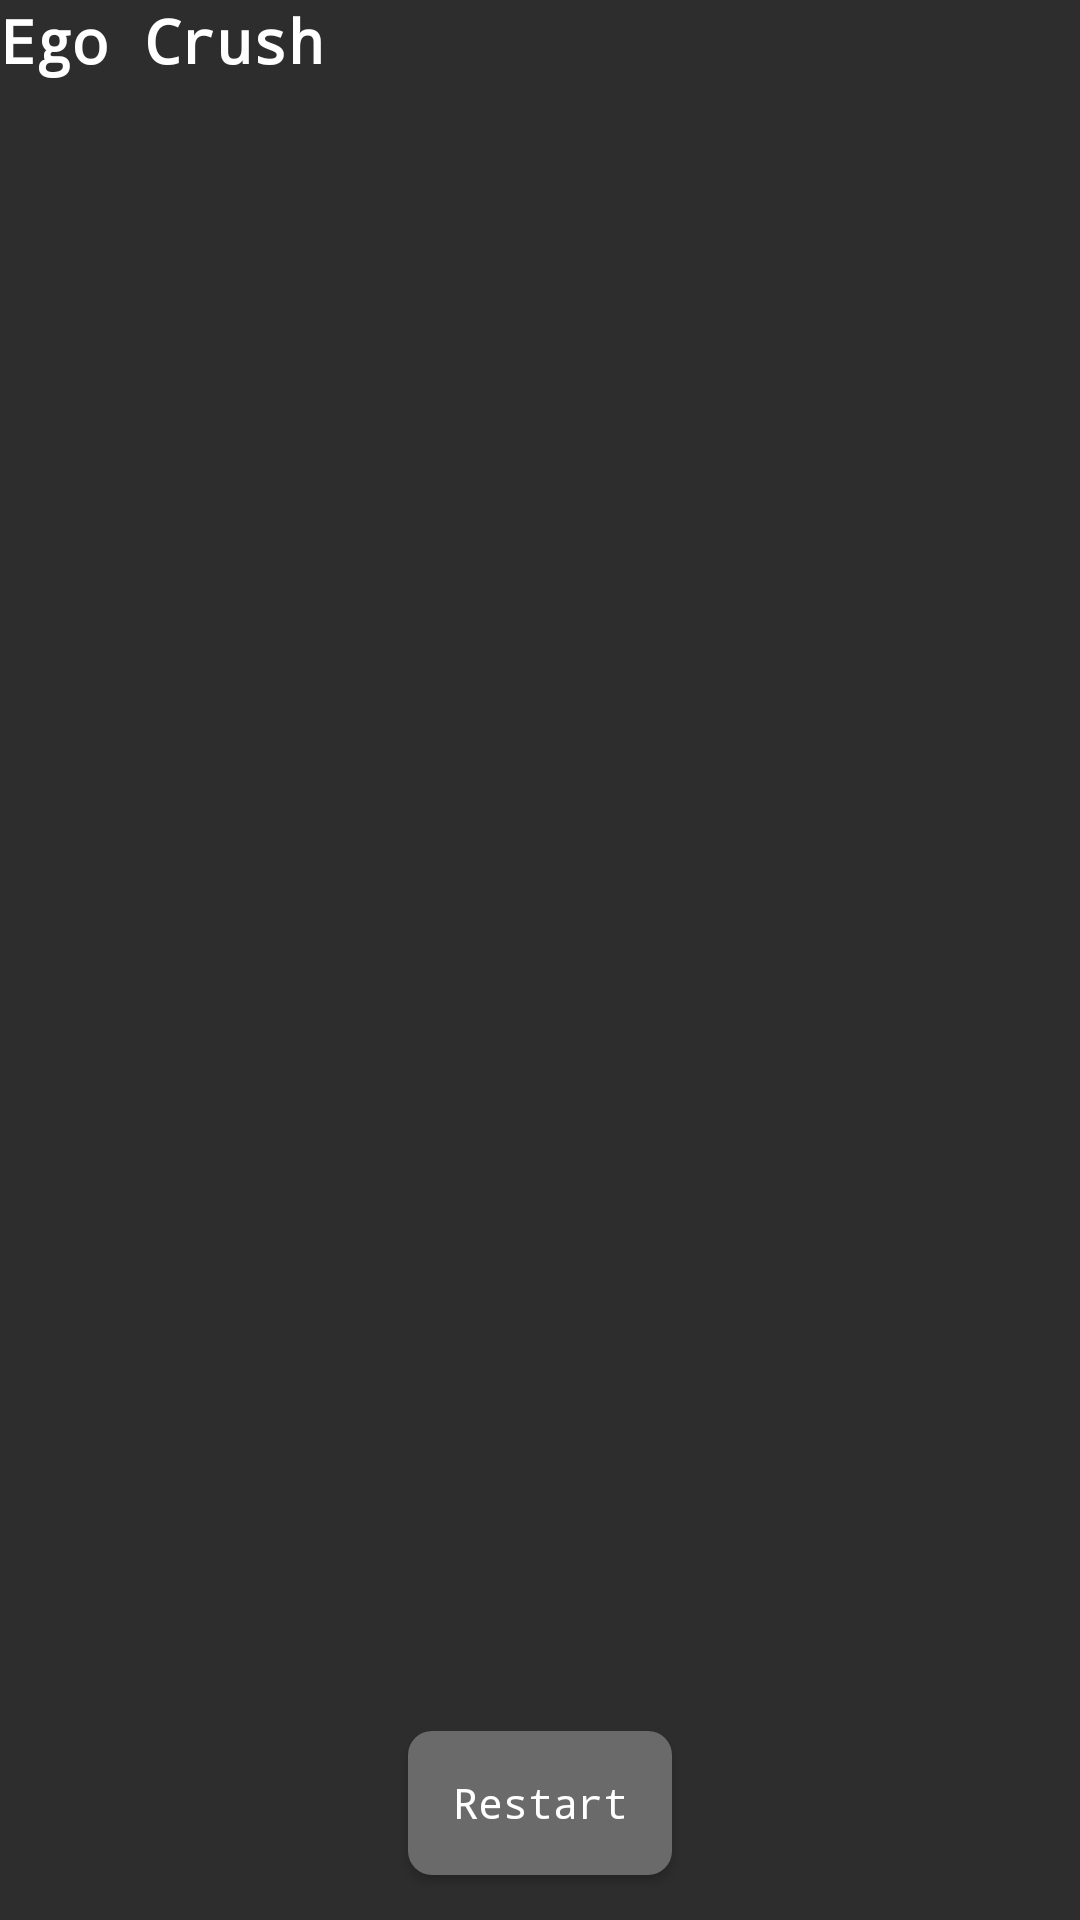

This screen was rendered from an Android layout file. Write that file and the resources it references.
<!-- AndroidManifest.xml: fallback theme Theme.MaterialComponents.DayNight.NoActionBar -->
<!-- res/layout/fragment_ego_crush_main.xml -->
<?xml version="1.0" encoding="utf-8"?>
<RelativeLayout
    xmlns:android="http://schemas.android.com/apk/res/android"
    xmlns:tools="http://schemas.android.com/tools"
    xmlns:app="http://schemas.android.com/apk/res-auto"
    android:layout_width="match_parent"
    android:background="@color/colorBackground"
    android:layout_height="match_parent">

    <TextView
        android:layout_width="wrap_content"
        android:layout_height="wrap_content"
        android:id="@+id/notestitle"
        android:text="@string/Ego_Crush"
        android:textColor="#FFFFFF"
        android:textSize="20sp"
        android:fontFamily="monospace"
        android:textStyle="bold"/>

    <TextView
        android:id="@+id/text_view_result"
        android:layout_width="wrap_content"
        android:layout_height="wrap_content"
        android:layout_above="@id/layout_board"
        android:layout_centerHorizontal="true"
        android:layout_marginBottom="25dp"
        android:textAllCaps="false"
        android:textAppearance="@style/TextAppearance.AppCompat.Headline"
        android:textSize="20sp"
        android:textStyle="bold"
        android:padding="16dp"
        android:textColor="@color/colorWhite"
        app:fontFamily="monospace"
        tools:text="Can You Accept Defeat?" />

    <GridLayout
        android:padding="16dp"
        android:alignmentMode="alignBounds"
        android:useDefaultMargins="true"
        android:layout_centerInParent="true"
        android:rowCount="3"
        android:columnCount="3"
        android:id="@+id/layout_board"
        android:layout_width="wrap_content"
        android:layout_height="wrap_content"/>

    <Button
        android:layout_marginBottom="15dp"
        android:layout_centerHorizontal="true"
        android:layout_alignParentBottom="true"
        android:id="@+id/button_restart"
        android:background="@drawable/rounded_corners"
        android:textColor="@android:color/white"
        android:fontFamily="monospace"
        android:textAllCaps="false"
        android:text="@string/Restart"
        android:layout_width="wrap_content"
        android:layout_height="wrap_content"/>

</RelativeLayout>
<!-- resources referenced by this layout -->
<resources>
  <color name="colorBackground">#2D2D2D</color>
  <color name="colorWhite">#FFFFFFFF</color>
  <!-- drawable rounded_corners (drawable) -->
  <?xml version="1.0" encoding="utf-8"?>
  <shape xmlns:android="http://schemas.android.com/apk/res/android"
      android:shape="rectangle">
      <solid android:color="#6a6a6a" />
      <corners android:radius="8dp" />
  
  </shape>
  <string name="Ego_Crush">Ego Crush</string>
  <string name="Restart">Restart</string>
</resources>
